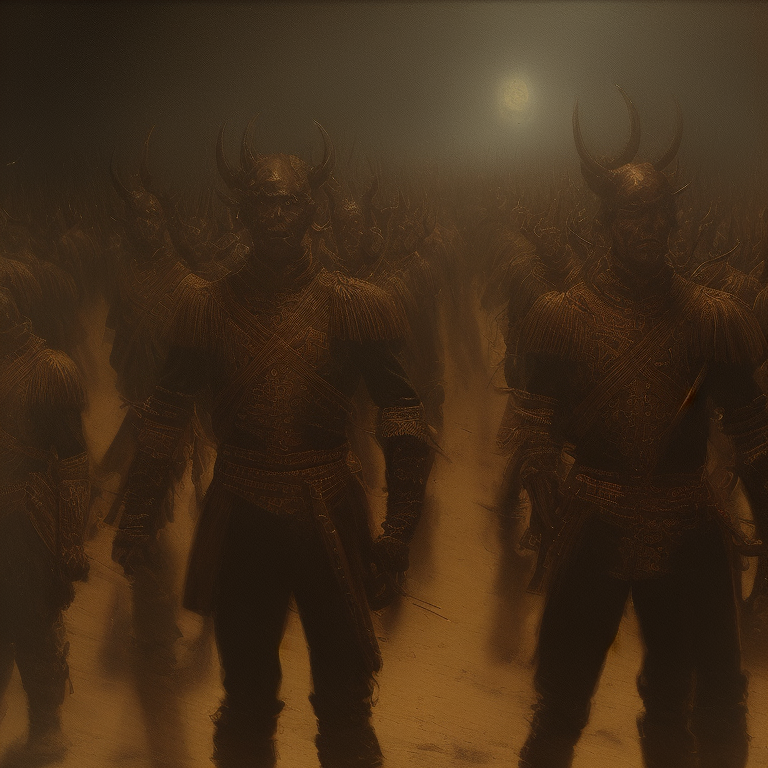
Generation parameters embedded in this image by AUTOMATIC1111 Stable Diffusion web UI or a fork of it (Forge, ...) (PNG 'parameters' text chunk):
Baroque Painting of a group of demon soldiers standing at attention, close up, 4k highly detailed Macabre,
Theodor Kittelsen, masterpiece, oil painting, best quality, trending on ArtStation, Intricate, High Detail, dramatic, (cinematic)
Steps: 60, Sampler: DPM++ 2M Karras, CFG scale: 7, Seed: 2731579393, Size: 768x768, Model hash: 15012c538f, Model: realisticVisionV60B1_v51VAE, AnimateDiff: "enable: True, model: v3_sd15_mm.ckpt, video_length: 30, fps: 8, loop_number: 0, closed_loop: R-P, batch_size: 16, stride: 1, overlap: 4, interp: Off, interp_x: 10, mm_hash: 24127118", Version: v1.7.0